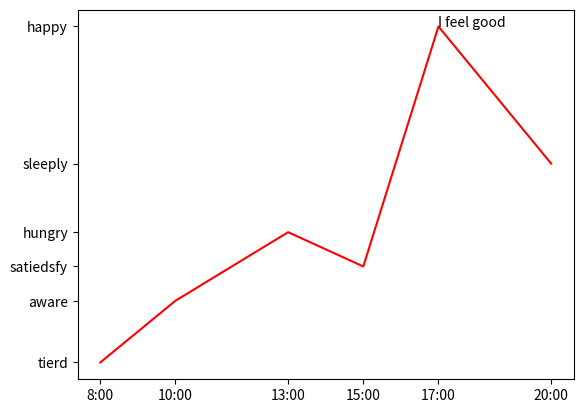
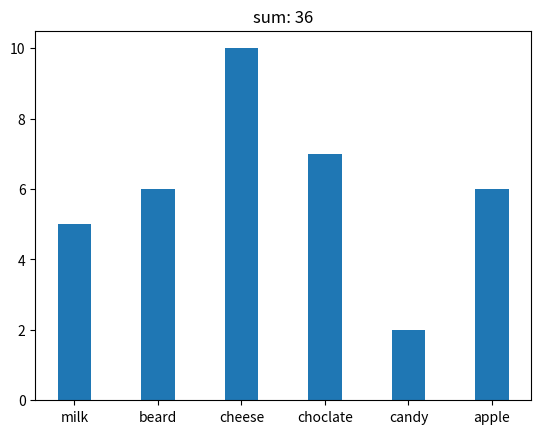

Write the Python code that produced these figures, in order.
import matplotlib.pyplot as mplt
import math
y=[1,10,20,15,50,30]
x=[8,10,13,15,17,20]
mplt.plot(x,y,"r")
mplt.yticks(y,["tierd","aware","hungry","satiedsfy","happy","sleeply"])
mplt.xticks(x,["8:00","10:00","13:00","15:00","17:00","20:00"])
mplt.annotate("I feel good",(17,50))
mplt.figure()
a=[5,6,10,7,2,6]
b=[2,4,6,8,10,12]
mplt.bar(b,a)
mplt.xticks(b,["milk","beard","cheese","choclate","candy","apple"])
acount=sum(a)
mplt.title(f"sum: {acount}")
mplt.show()
